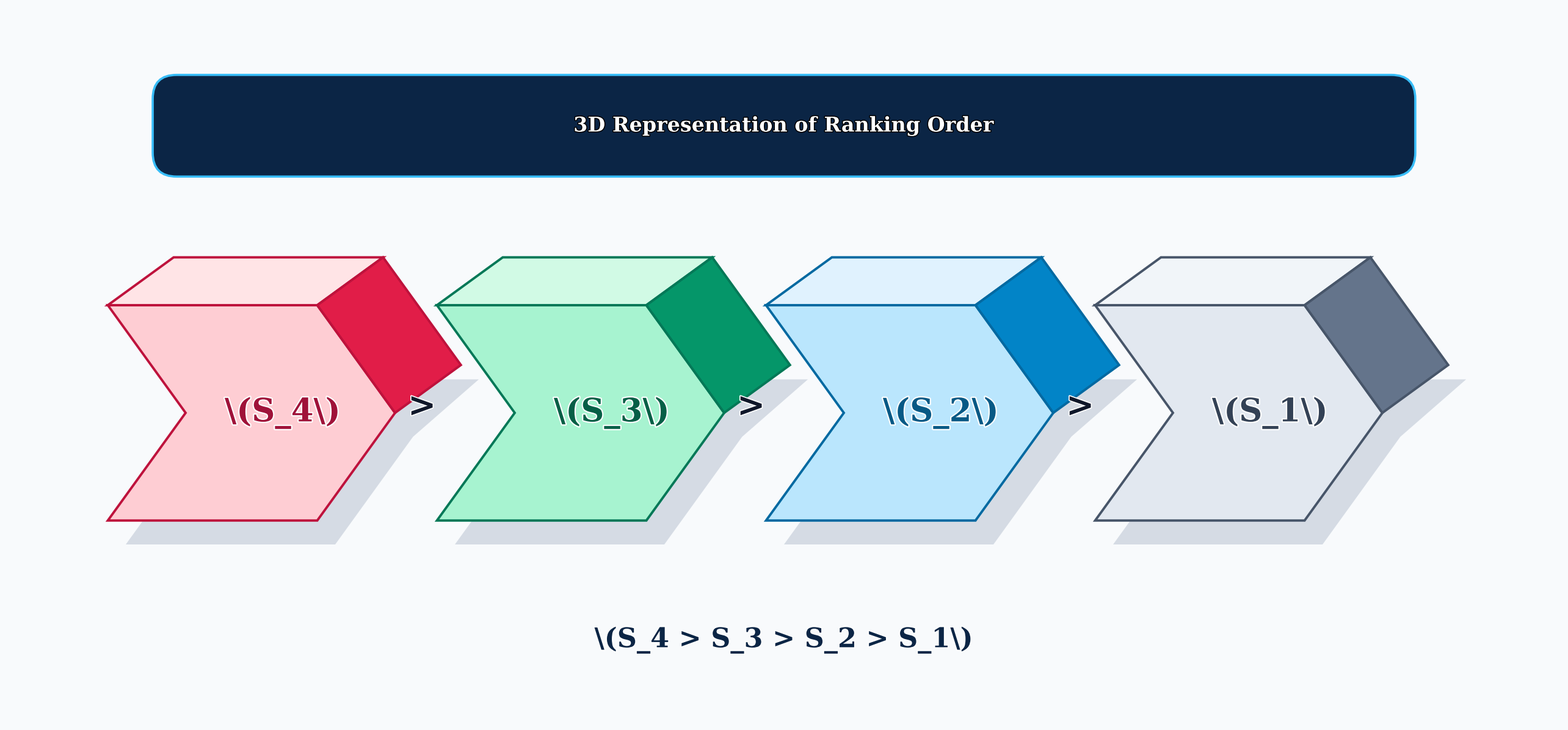

The script that saved this image:
import os
import matplotlib.patches as patches
import matplotlib.patheffects as pe
import matplotlib.pyplot as plt
import numpy as np

# Publication Typography Setup
plt.rcParams.update(
    {
        "font.family": "serif",
        "mathtext.fontset": "cm",
        "figure.autolayout": False,
    }
)

# Wide landscape canvas focused strictly on the ranking order
fig, ax = plt.subplots(figsize=(26, 12), dpi=300, facecolor="#F8FAFC")
ax.set_facecolor("#F8FAFC")

# -------------------------------------------------------------
# 1. 3D Isometric Chevron Wedge Renderer
# -------------------------------------------------------------
def draw_3d_chevron_wedge(x_tip, y_mid, w, h, indent=1.8, dx=1.2, dy=0.8,
                          f_col="#FFFFFF", s_col="#CBD5E1", t_col="#F1F5F9",
                          e_col="#0F172A", lw=2.8, z=5):
    """
    Draws a 3D extruded chevron block pointing in the direction of preference (>).
    """
    x_back = x_tip - w
    y_top = y_mid + h / 2.0
    y_bot = y_mid - h / 2.0

    # Ambient drop shadow
    shadow_poly = [
        (x_back + indent + 0.3, y_mid - 0.4),
        (x_back + 0.3, y_bot - 0.4),
        (x_tip - indent + 0.3, y_bot - 0.4),
        (x_tip + 0.3, y_mid - 0.4),
        (x_tip + dx + 0.3, y_mid + dy * 0.7),
        (x_back + indent + dx + 0.3, y_mid + dy * 0.7)
    ]
    ax.add_patch(patches.Polygon(shadow_poly, closed=True, facecolor="#94A3B8", alpha=0.35, zorder=z - 3))

    # Front Chevron Face
    front_verts = [
        (x_back, y_top),
        (x_tip - indent, y_top),
        (x_tip, y_mid),
        (x_tip - indent, y_bot),
        (x_back, y_bot),
        (x_back + indent, y_mid)
    ]
    ax.add_patch(patches.Polygon(front_verts, closed=True, facecolor=f_col, edgecolor=e_col, linewidth=lw, zorder=z))

    # Top Edge Facet
    top_verts = [
        (x_back, y_top),
        (x_tip - indent, y_top),
        (x_tip - indent + dx, y_top + dy),
        (x_back + dx, y_top + dy)
    ]
    ax.add_patch(patches.Polygon(top_verts, closed=True, facecolor=t_col, edgecolor=e_col, linewidth=lw, zorder=z + 1))

    # Upper Slanted Right Facet
    upper_right = [
        (x_tip - indent, y_top),
        (x_tip, y_mid),
        (x_tip + dx, y_mid + dy),
        (x_tip - indent + dx, y_top + dy)
    ]
    ax.add_patch(patches.Polygon(upper_right, closed=True, facecolor=s_col, edgecolor=e_col, linewidth=lw, zorder=z + 1))


# -------------------------------------------------------------
# 2. Pure Ranking Order Sequence: S4 > S3 > S2 > S1
# -------------------------------------------------------------
elements = [
    {
        "id": "\(S_4\)",
        "f": "#FECDD3", "s": "#E11D48", "t": "#FFE4E6",
        "edge": "#BE123C", "text_col": "#9F1239"
    },
    {
        "id": "\(S_3\)",
        "f": "#A7F3D0", "s": "#059669", "t": "#D1FAE5",
        "edge": "#047857", "text_col": "#065F46"
    },
    {
        "id": "\(S_2\)",
        "f": "#BAE6FD", "s": "#0284C7", "t": "#E0F2FE",
        "edge": "#0369A1", "text_col": "#075985"
    },
    {
        "id": "\(S_1\)",
        "f": "#E2E8F0", "s": "#64748B", "t": "#F1F5F9",
        "edge": "#475569", "text_col": "#334155"
    }
]

y_center = 5.2
chevron_w = 4.8
chevron_h = 3.6
indent_val = 1.3
dx_val, dy_val = 1.1, 0.8

x_positions = [6.5, 12.0, 17.5, 23.0]

# -------------------------------------------------------------
# 3. Render 3D Chevrons and Preference Connectors
# -------------------------------------------------------------
for i, el in enumerate(elements):
    xt = x_positions[i]

    draw_3d_chevron_wedge(
        xt, y_center, chevron_w, chevron_h,
        indent=indent_val, dx=dx_val, dy=dy_val,
        f_col=el["f"], s_col=el["s"], t_col=el["t"],
        e_col=el["edge"], lw=2.8, z=5 + i * 2
    )

    # Center alternative ID inside each chevron block
    text_x = xt - chevron_w / 2.0 + indent_val * 0.4
    ax.text(
        text_x, y_center,
        el["id"],
        color=el["text_col"], ha="center", va="center",
        fontsize=38.0, fontweight="heavy",
        path_effects=[pe.withStroke(linewidth=3.0, foreground="#FFFFFF")],
        zorder=20 + i
    )

    # 3D relational ">" symbol between chevrons
    if i < 3:
        next_x = x_positions[i + 1]
        mid_rel_x = (xt + (next_x - chevron_w)) / 2.0 + 0.1
        ax.text(
            mid_rel_x, y_center + 0.1,
            ">",
            color="#0F172A", ha="center", va="center",
            fontsize=40.0, fontweight="heavy",
            path_effects=[pe.withStroke(linewidth=2.5, foreground="#FFFFFF")],
            zorder=25
        )

# -------------------------------------------------------------
# 4. Figure Header Banner
# -------------------------------------------------------------
header_patch = patches.FancyBboxPatch(
    (2.5, 9.2), 21.0, 1.6,
    boxstyle="round,pad=0.05,rounding_size=0.4",
    facecolor="#0B2545", edgecolor="#38BDF8", linewidth=2.6, zorder=30
)
ax.add_patch(header_patch)

ax.text(
    13.0, 10.0,
    "3D Representation of Ranking Order",
    color="#FFFFFF", ha="center", va="center",
    fontsize=24.0, fontweight="bold",
    path_effects=[pe.withStroke(linewidth=2.2, foreground="#000000")],
    zorder=32
)

# -------------------------------------------------------------
# 5. Clean Baseline Equation
# -------------------------------------------------------------
ax.text(
    13.0, 1.4,
    "\(S_4 > S_3 > S_2 > S_1\)",
    color="#0B2545", ha="center", va="center",
    fontsize=32.0, fontweight="bold",
    path_effects=[pe.withStroke(linewidth=3.0, foreground="#FFFFFF")],
    zorder=30
)

# -------------------------------------------------------------
# 6. Viewport & Export Options
# -------------------------------------------------------------
ax.set_xlim(0.0, 26.0)
ax.set_ylim(0.0, 12.0)
ax.axis("off")

plt.subplots_adjust(left=0.01, right=0.99, bottom=0.01, top=0.99)

out_dir = os.getcwd()
png_out = os.path.join(out_dir, "Figure4_Ranking_Order_3D.png")
pdf_out = os.path.join(out_dir, "Figure4_Ranking_Order_3D.pdf")

plt.savefig(png_out, dpi=300, bbox_inches="tight", facecolor=fig.get_facecolor())
plt.savefig(pdf_out, dpi=300, bbox_inches="tight", facecolor=fig.get_facecolor())

print(f"Figure 4 saved successfully:\n- {png_out}\n- {pdf_out}")
plt.show()
